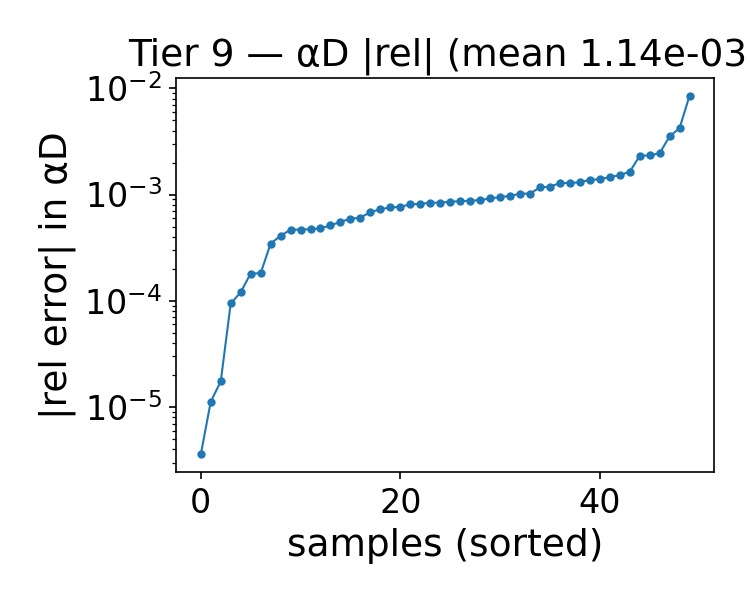

Values plotted in this chart, from the file beside it:
alpha, beta, alphaD_true, alphaD_pred, rel_abs, rel_signed
1.743, 1, 22.29, 22.3, 0.0006064, 0.0006064
1.614, 1.25, 21.05, 21.07, 0.0009684, 0.0009684
1.743, 1.25, 21.33, 21.35, 0.0007655, 0.0007655
0.8430, 2.75, 14.98, 15, 0.001525, 0.001525
1.1, 1.25, 19.87, 19.9, 0.001393, 0.001393
0.4570, 1, 19.55, 19.51, 0.002338, -0.002338
0.4570, 4, 14.42, 14.41, 0.0005908, -0.0005908
1.614, 1, 22.04, 22.05, 0.000512, 0.000512
0.7140, 1.25, 18.97, 18.99, 0.0008758, 0.0008758
1.486, 2.25, 17.59, 17.57, 0.0009189, -0.0009189
1.357, 2, 17.94, 17.93, 0.0004671, -0.0004671
1.614, 4.5, 13.74, 13.75, 0.0001816, 0.0001816
2, 2.5, 18.34, 18.33, 0.0008547, -0.0008547
2, 2, 19.59, 19.57, 0.001188, -0.001188
0.9710, 1.25, 19.57, 19.59, 0.0013, 0.0013
0.3290, 4.25, 15.84, 15.98, 0.008532, 0.008532
2, 2.25, 18.95, 18.92, 0.001288, -0.001288
0.3290, 4, 15.31, 15.37, 0.004215, 0.004215
0.5860, 4.5, 14.05, 14.02, 0.002447, -0.002447
1.229, 1, 21.25, 21.24, 0.0006834, -0.0006834
0.9710, 1.75, 17.74, 17.73, 9.437121946069802e-05, -9.437121946069802e-05
0.3290, 1.25, 18.19, 18.21, 0.001377, 0.001377
1.229, 1.25, 20.18, 20.2, 0.0009476, 0.0009476
1.871, 4, 15.14, 15.15, 0.0008671, 0.0008671
1.743, 3.75, 15.18, 15.21, 0.001636, 0.001636
1.614, 3.75, 14.84, 14.85, 0.00102, 0.00102
0.4570, 3.25, 14.34, 14.35, 0.0007562, 0.0007562
1.1, 3.75, 13.76, 13.76, 1.124650852663214e-05, -1.124650852663214e-05
1.1, 3, 14.95, 14.97, 0.0008399, 0.0008399
0.8430, 4.5, 13.09, 13.11, 0.001457, 0.001457
1.486, 1.75, 19.02, 19.02, 1.7430984520429636e-05, -1.7430984520429636e-05
1.357, 1.5, 19.54, 19.55, 0.0004093, 0.0004093
1.357, 4, 13.86, 13.85, 0.0008089, -0.0008089
0.9710, 3.5, 13.95, 13.96, 0.0004811, 0.0004811
2, 1.5, 21.04, 21.03, 0.0004715, -0.0004715
1.229, 3.5, 14.35, 14.34, 0.001279, -0.001279
0.9710, 3.75, 13.63, 13.64, 0.0007264, 0.0007264
1.229, 3.75, 13.97, 13.96, 0.001166, -0.001166
1.871, 3.5, 15.96, 15.98, 0.001021, 0.001021
1.743, 2, 18.94, 18.94, 0.0001204, -0.0001204
0.4570, 2, 16.06, 16.05, 0.0008862, -0.0008862
1.871, 2.75, 17.43, 17.44, 0.0001807, 0.0001807
1.1, 2.25, 16.61, 16.61, 3.5870391246478487e-06, 3.5870391246478487e-06
1.486, 3, 15.87, 15.85, 0.0008369, -0.0008369
1.229, 2.5, 16.3, 16.29, 0.0005536, -0.0005536
0.3290, 2.75, 14.88, 14.93, 0.003526, 0.003526
0.3290, 2.5, 15.13, 15.16, 0.002312, 0.002312
1.229, 2, 17.61, 17.6, 0.0003449, -0.0003449
1.871, 2, 19.27, 19.26, 0.0004681, -0.0004681
1.614, 4.25, 14.08, 14.1, 0.000817, 0.000817
